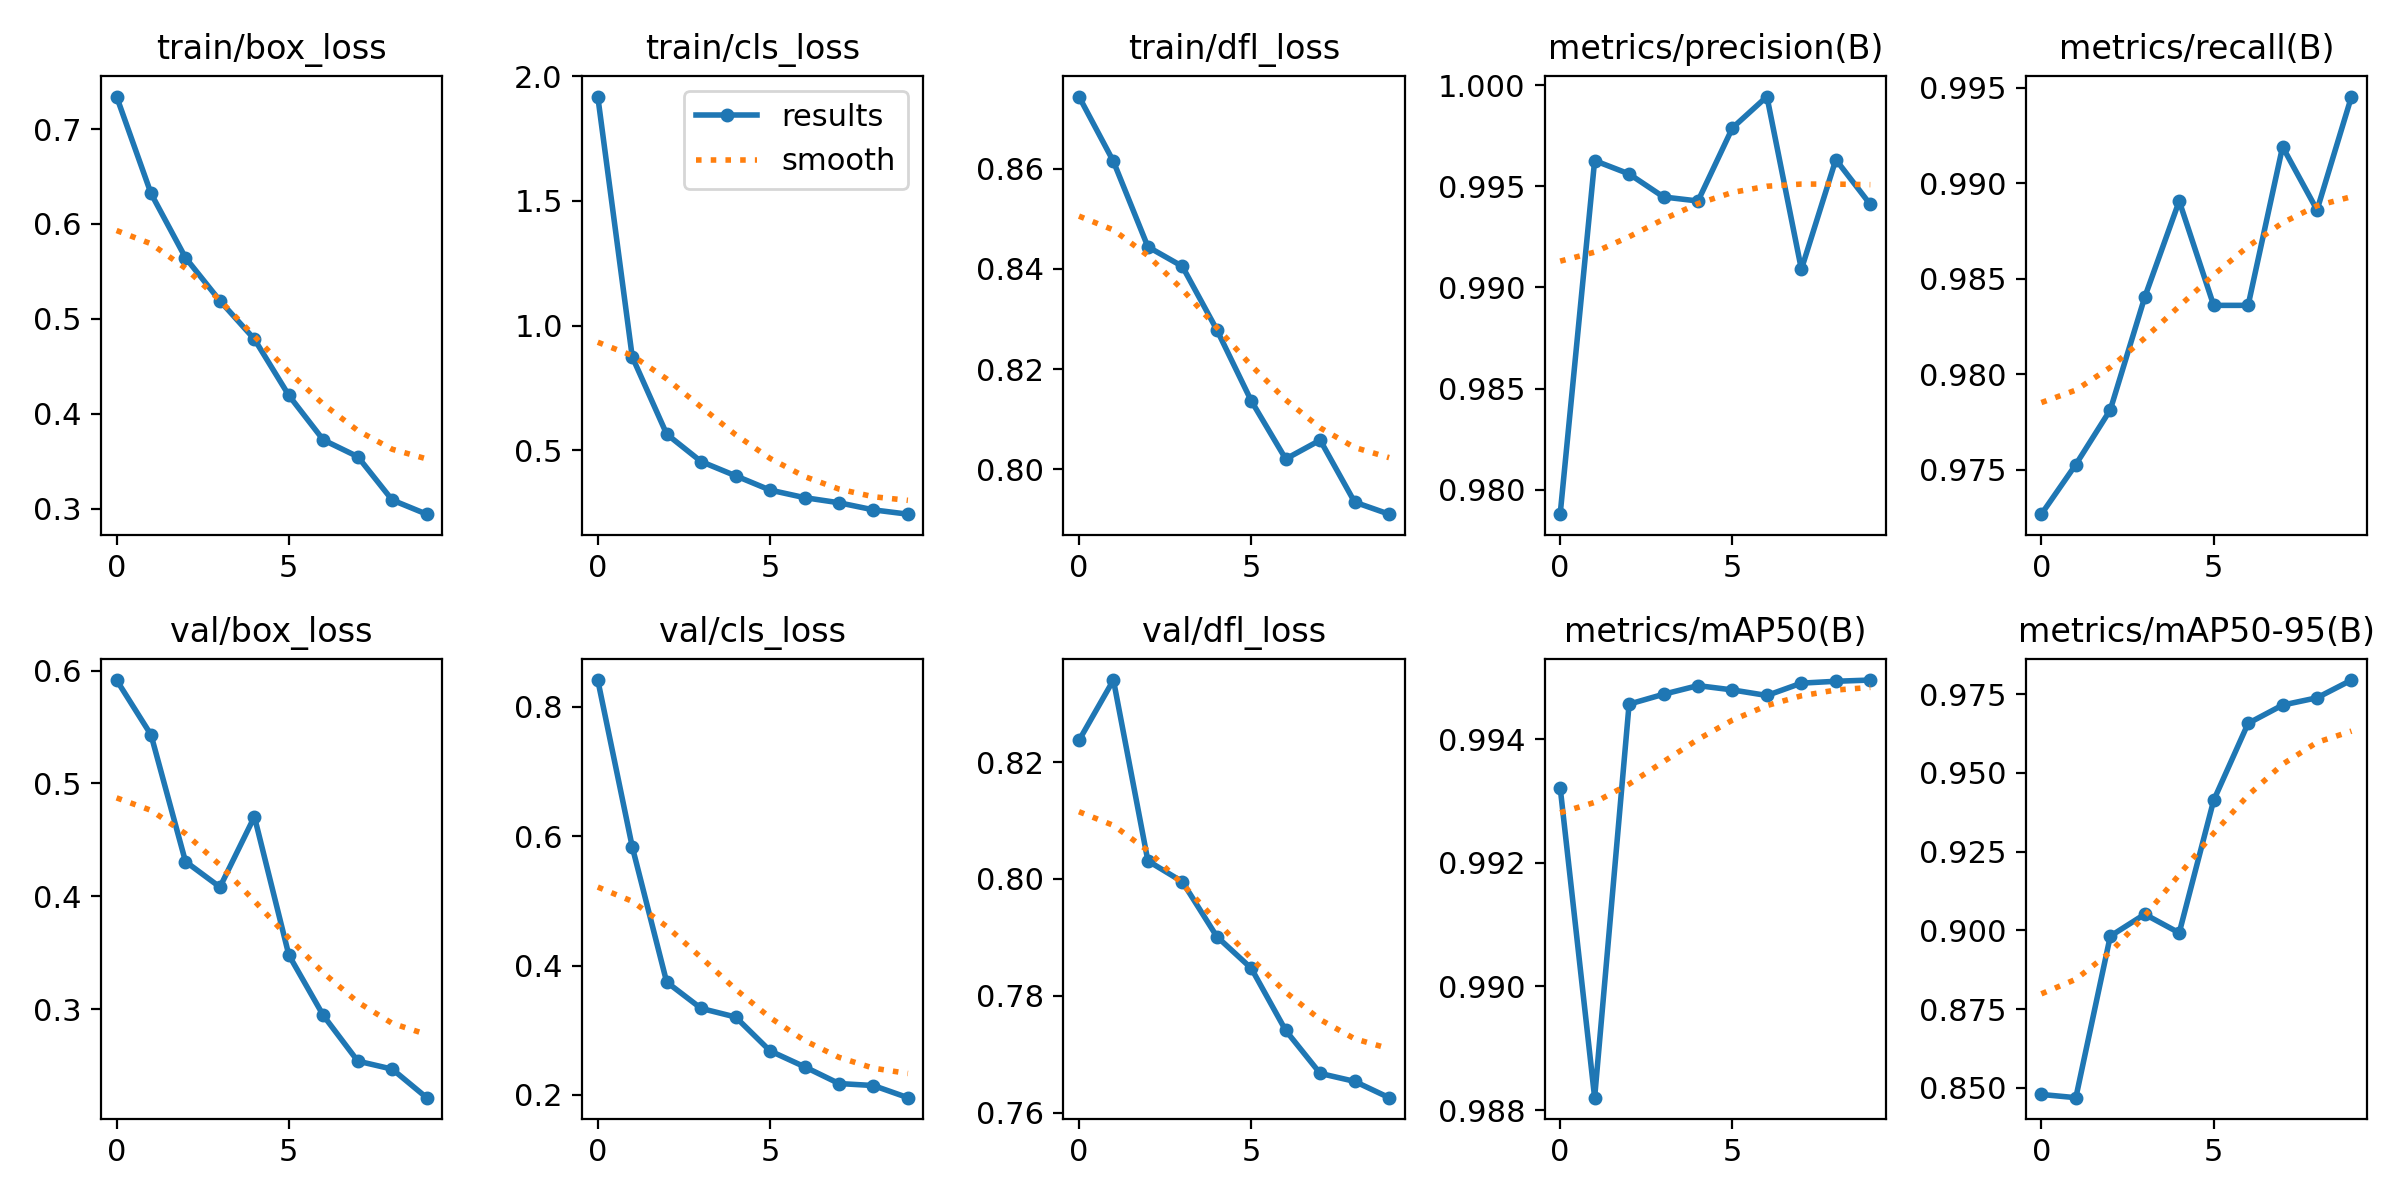

The file beside this chart, header and first rows:
epoch, train/box_loss, train/cls_loss, train/dfl_loss, metrics/precision(B), metrics/recall(B), metrics/mAP50(B), metrics/mAP50-95(B), val/box_loss, val/cls_loss, val/dfl_loss, lr/pg0, lr/pg1, lr/pg2
0, 0.7342, 1.919, 0.8744, 0.9788, 0.9727, 0.9932, 0.8479, 0.5916, 0.8415, 0.8237, 0.0006626, 0.0006626, 0.0006626
1, 0.6321, 0.8745, 0.8615, 0.9963, 0.9753, 0.9882, 0.8469, 0.5431, 0.5837, 0.834, 0.001198, 0.001198, 0.001198
2, 0.5644, 0.5643, 0.8444, 0.9956, 0.9781, 0.9946, 0.8982, 0.4308, 0.3745, 0.8031, 0.001601, 0.001601, 0.001601
3, 0.519, 0.4542, 0.8405, 0.9945, 0.984, 0.9947, 0.9051, 0.4082, 0.3338, 0.7995, 0.001406, 0.001406, 0.001406
4, 0.4785, 0.3972, 0.8278, 0.9943, 0.9891, 0.9949, 0.8992, 0.4706, 0.3204, 0.7902, 0.001406, 0.001406, 0.001406
5, 0.4193, 0.3398, 0.8136, 0.9979, 0.9836, 0.9948, 0.9413, 0.348, 0.2681, 0.7847, 0.001208, 0.001208, 0.001208
6, 0.3724, 0.3095, 0.802, 0.9994, 0.9836, 0.9947, 0.9657, 0.2945, 0.2435, 0.7741, 0.00101, 0.00101, 0.00101
7, 0.3547, 0.289, 0.8058, 0.9909, 0.9919, 0.9949, 0.9716, 0.2541, 0.2176, 0.7667, 0.000812, 0.000812, 0.000812
8, 0.309, 0.2604, 0.7934, 0.9963, 0.9886, 0.9949, 0.9739, 0.247, 0.2145, 0.7654, 0.000614, 0.000614, 0.000614
9, 0.2941, 0.2432, 0.791, 0.9941, 0.9945, 0.995, 0.9795, 0.2217, 0.1958, 0.7626, 0.000416, 0.000416, 0.000416
